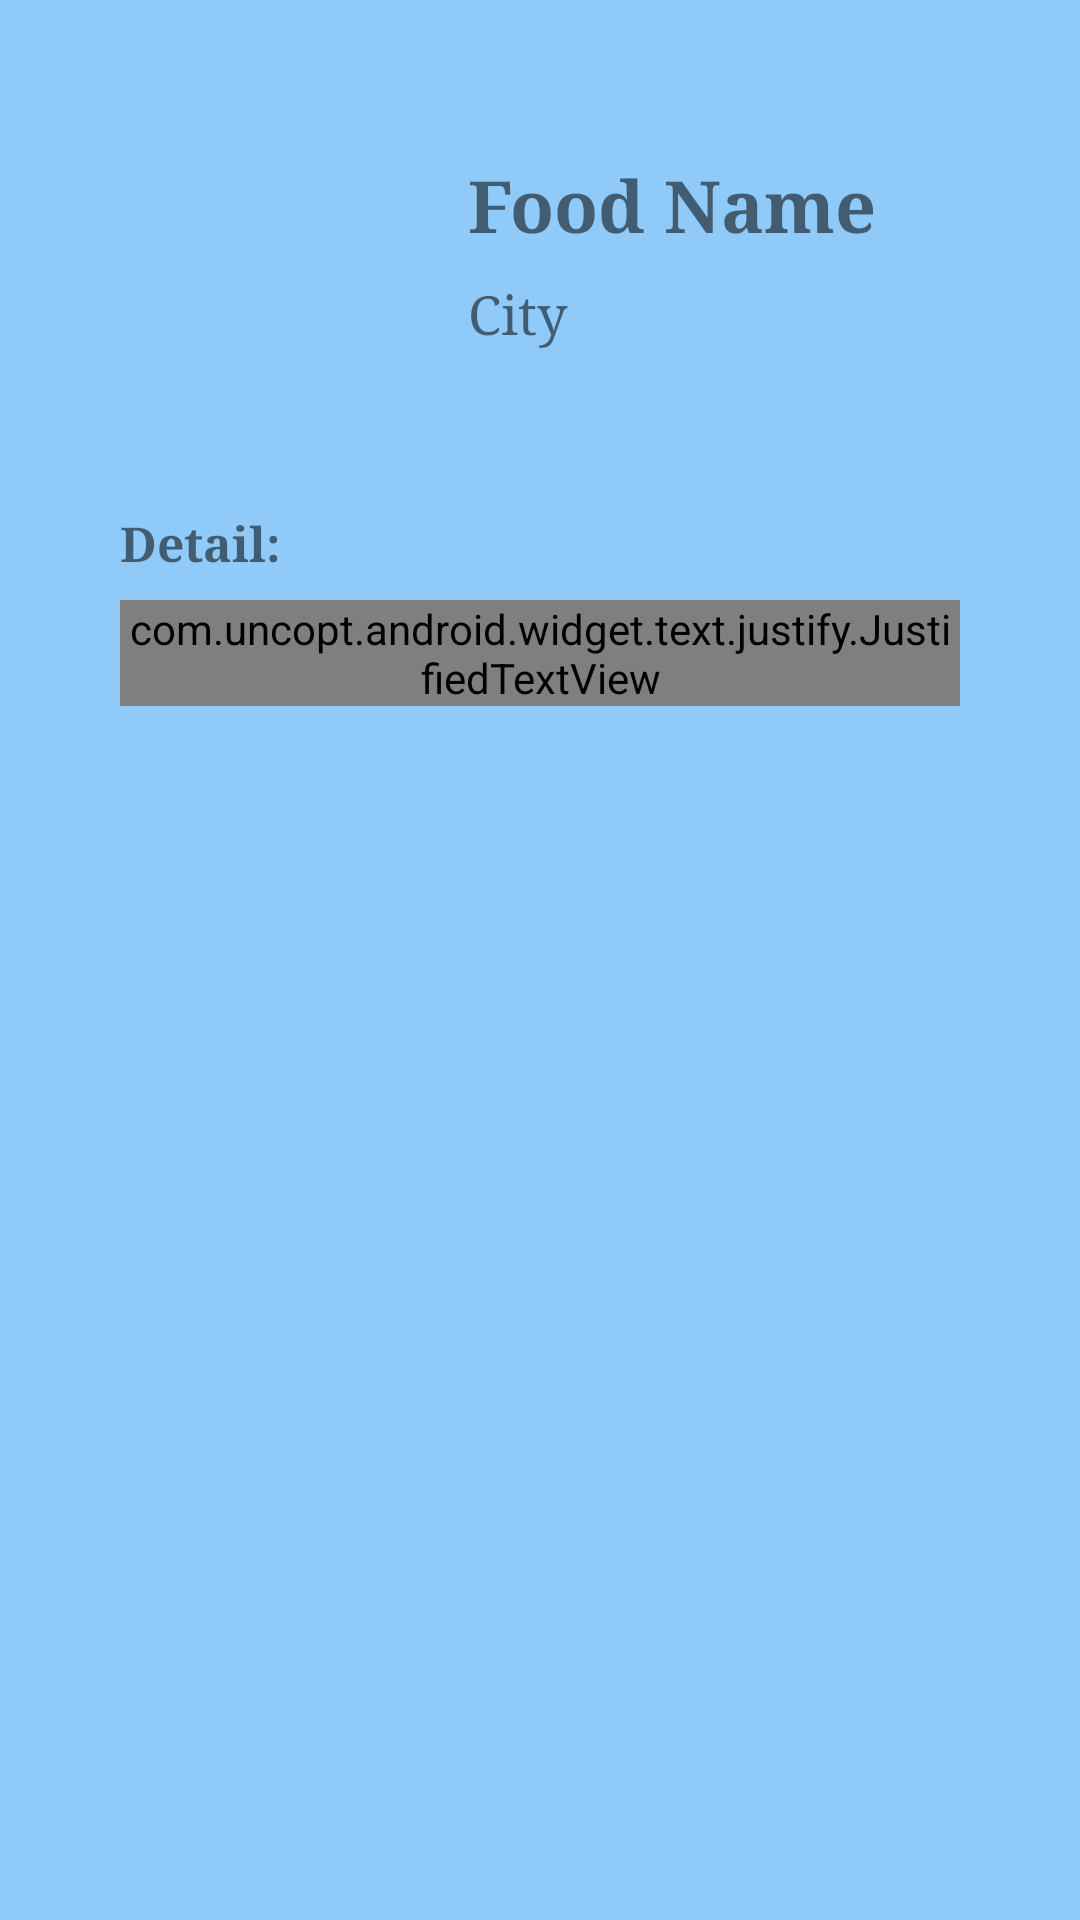

Write the Android layout XML for this screen, with the resource values it uses.
<!-- AndroidManifest.xml: application theme AppTheme -->
<!-- res/layout/activity_detail.xml -->
<?xml version="1.0" encoding="utf-8"?>
<ScrollView xmlns:android="http://schemas.android.com/apk/res/android"
    xmlns:app="http://schemas.android.com/apk/res-auto"
    xmlns:tools="http://schemas.android.com/tools"
    android:layout_width="match_parent"
    android:layout_height="match_parent"
    android:background="@color/colorBlueLighten">

    <RelativeLayout
        android:layout_width="match_parent"
        android:layout_height="wrap_content"
        android:padding="24dp"
        android:layout_marginTop="16dp"
        android:layout_marginRight="16dp"
        android:layout_marginLeft="16dp"
        android:layout_marginBottom="16dp">

        <ImageView
            android:id="@+id/img_item_received"
            android:layout_width="100dp"
            android:layout_height="100dp"
            android:src="@drawable/aboutme"
            android:contentDescription="@string/food_name" />

        <LinearLayout
            android:layout_width="wrap_content"
            android:layout_height="match_parent"
            android:layout_marginTop="12dp"
            android:layout_marginLeft="16dp"
            android:layout_marginStart="16dp"
            android:layout_toRightOf="@id/img_item_received"
            android:layout_toEndOf="@id/img_item_received"
            android:orientation="vertical">
            <TextView
                android:id="@+id/tv_item_name_received"
                android:layout_width="match_parent"
                android:layout_height="wrap_content"
                android:layout_marginBottom="8dp"
                android:typeface="serif"
                android:textSize="24sp"
                android:textStyle="bold"
                android:text="@string/food_name" />

            <TextView
                android:id="@+id/tv_item_city_received"
                android:layout_width="match_parent"
                android:layout_height="wrap_content"
                android:typeface="serif"
                android:textSize="18sp"
                android:text="@string/city" />
        </LinearLayout>

        <LinearLayout
            android:layout_width="match_parent"
            android:layout_height="wrap_content"
            android:layout_marginTop="130dp"
            android:orientation="vertical">

            <TextView
                android:layout_width="match_parent"
                android:layout_height="wrap_content"
                android:textSize="16sp"
                android:typeface="serif"
                android:textStyle="bold"
                android:text="@string/detail" />

            <com.uncopt.android.widget.text.justify.JustifiedTextView
                android:id="@+id/tv_item_detail_received"
                android:layout_width="match_parent"
                android:layout_height="wrap_content"
                android:layout_marginTop="8dp"
                android:textSize="16sp"
                android:typeface="normal"
                android:text="@string/detail_desc"/>

        </LinearLayout>
    </RelativeLayout>
</ScrollView>
<!-- resources referenced by this layout -->
<resources>
  <color name="colorBlueLighten">#90caf9</color>
  <string name="city">City</string>
  <string name="detail">Detail:</string>
  <string name="detail_desc">Detail Desc</string>
  <string name="food_name">Food Name</string>
  <style name="AppTheme" parent="Theme.AppCompat.Light.DarkActionBar">
          
          <item name="colorPrimary">@color/colorPrimary</item>
          <item name="colorPrimaryDark">@color/colorPrimaryDark</item>
          <item name="colorAccent">@color/colorAccent</item>
      </style>
  <color name="colorPrimary">#1976d2</color>
  <color name="colorPrimaryDark">#0d47a1</color>
  <color name="colorAccent">#D81B60</color>
</resources>
